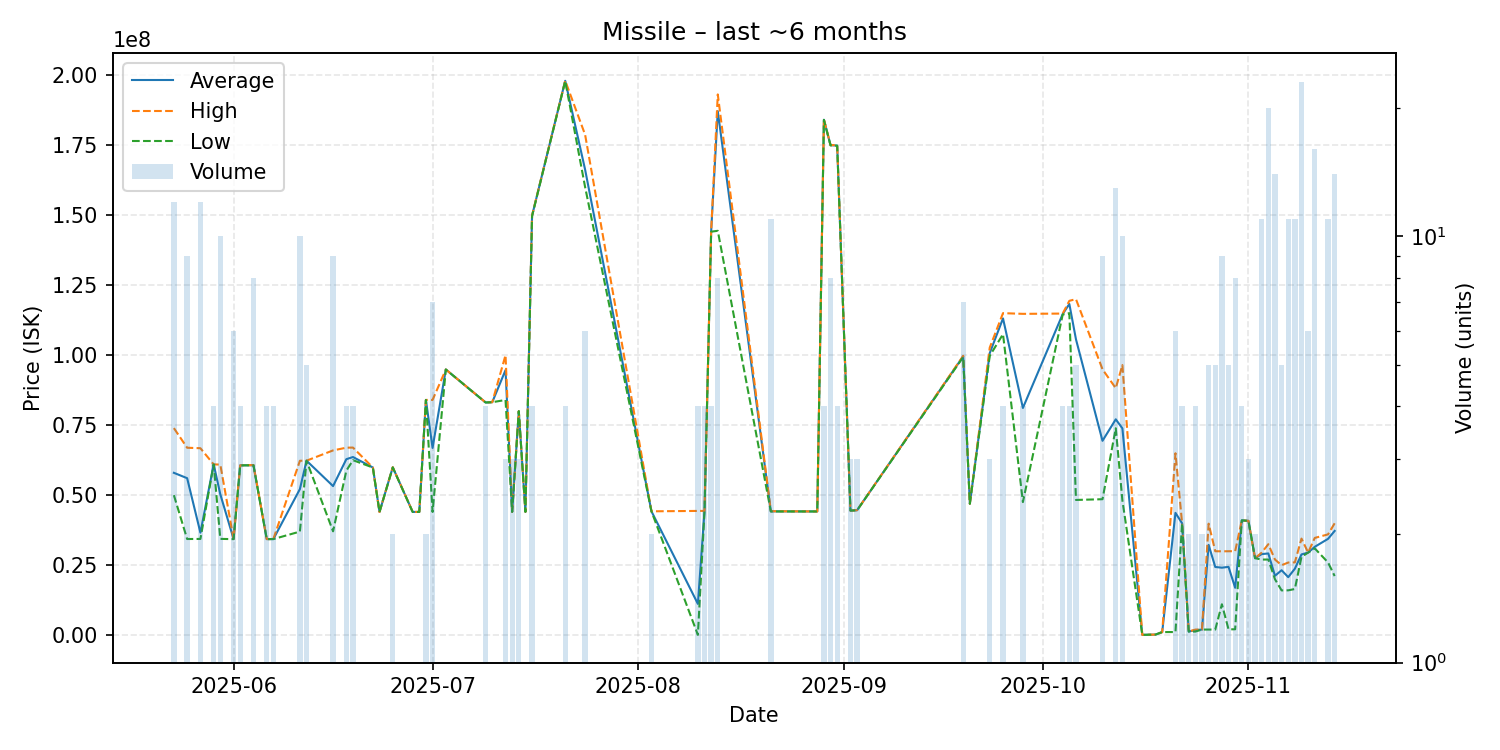

Values plotted in this chart, from the file beside it:
date, average, highest, lowest, order_count, volume
2025-05-23, 57983333, 73950000, 50000000, 3, 12
2025-05-25, 56068889, 66940000, 34350000, 4, 9
2025-05-27, 36609658, 66770000, 34375000, 5, 12
2025-05-29, 61000000, 61000000, 61000000, 2, 4
2025-05-30, 50313000, 60925000, 34400000, 6, 10
2025-06-01, 34358333, 34380000, 34300000, 3, 6
2025-06-02, 60655000, 60670000, 60650000, 2, 4
2025-06-04, 60688750, 60755000, 60670000, 6, 8
2025-06-06, 34320000, 34320000, 34320000, 4, 4
2025-06-07, 34330000, 34340000, 34320000, 2, 4
2025-06-11, 52175000, 62290000, 37000000, 4, 10
2025-06-12, 62316000, 62320000, 62300000, 2, 5
2025-06-16, 53245556, 65990000, 37100000, 8, 9
2025-06-18, 62850000, 66960000, 58740000, 4, 4
2025-06-19, 63625000, 67000000, 62500000, 2, 4
2025-06-22, 59880000, 59880000, 59880000, 1, 1
2025-06-23, 44000000, 44000000, 44000000, 1, 1
2025-06-25, 59950000, 60000000, 59900000, 2, 2
2025-06-28, 44020000, 44020000, 44020000, 1, 1
2025-06-29, 44020000, 44020000, 44020000, 1, 1
2025-06-30, 84010000, 84010000, 84010000, 1, 2
2025-07-01, 66874286, 84010000, 44020000, 3, 7
2025-07-03, 94880000, 94880000, 94880000, 1, 1
2025-07-09, 83105000, 83120000, 83090000, 3, 4
2025-07-10, 83200000, 83200000, 83200000, 1, 1
2025-07-12, 94666667, 100000000, 84000000, 2, 3
2025-07-13, 44040000, 44040000, 44040000, 3, 3
2025-07-14, 79990000, 79990000, 79990000, 1, 3
2025-07-15, 44050000, 44050000, 44050000, 1, 1
2025-07-16, 149775000, 149900000, 149650000, 4, 4
2025-07-21, 197975000, 198000000, 197900000, 3, 4
2025-07-24, 166233333, 178700000, 160000000, 3, 6
2025-08-03, 44240000, 44240000, 44240000, 1, 2
2025-08-10, 11184325, 44380000, 119100, 2, 4
2025-08-11, 44370000, 44380000, 44360000, 2, 4
2025-08-12, 144175000, 144200000, 144100000, 2, 4
2025-08-13, 187137500, 193100000, 144400000, 4, 8
2025-08-21, 44226364, 44280000, 44190000, 6, 11
2025-08-28, 44190000, 44190000, 44190000, 1, 1
2025-08-29, 184050000, 184200000, 184000000, 2, 4
2025-08-30, 174987500, 175000000, 174900000, 2, 8
2025-08-31, 174825000, 175000000, 174800000, 3, 4
2025-09-02, 44500000, 44500000, 44500000, 1, 3
2025-09-03, 44623333, 44635000, 44600000, 3, 3
2025-09-19, 99571429, 99750000, 99330000, 4, 7
2025-09-20, 46950000, 46950000, 46950000, 1, 1
2025-09-23, 100730000, 102700000, 99745000, 3, 3
2025-09-25, 113125000, 115000000, 107500000, 2, 4
2025-09-28, 81145000, 114750000, 47540000, 4, 4
2025-10-04, 114675000, 114850000, 114500000, 3, 4
2025-10-05, 118275000, 119400000, 115000000, 3, 4
2025-10-06, 105660000, 120000000, 48300000, 2, 5
2025-10-10, 69416667, 94950000, 48560000, 7, 9
2025-10-12, 77090000, 88195000, 73900000, 11, 13
2025-10-13, 73854970, 96460000, 48125000, 10, 10
2025-10-16, 121900, 121900, 121900, 1, 1
2025-10-18, 227200, 227200, 227200, 1, 1
2025-10-19, 1115000, 1115000, 1115000, 1, 1
2025-10-21, 43689333, 64970000, 1133000, 5, 6
2025-10-22, 39965000, 39995000, 39935000, 4, 4
... 22 more rows
